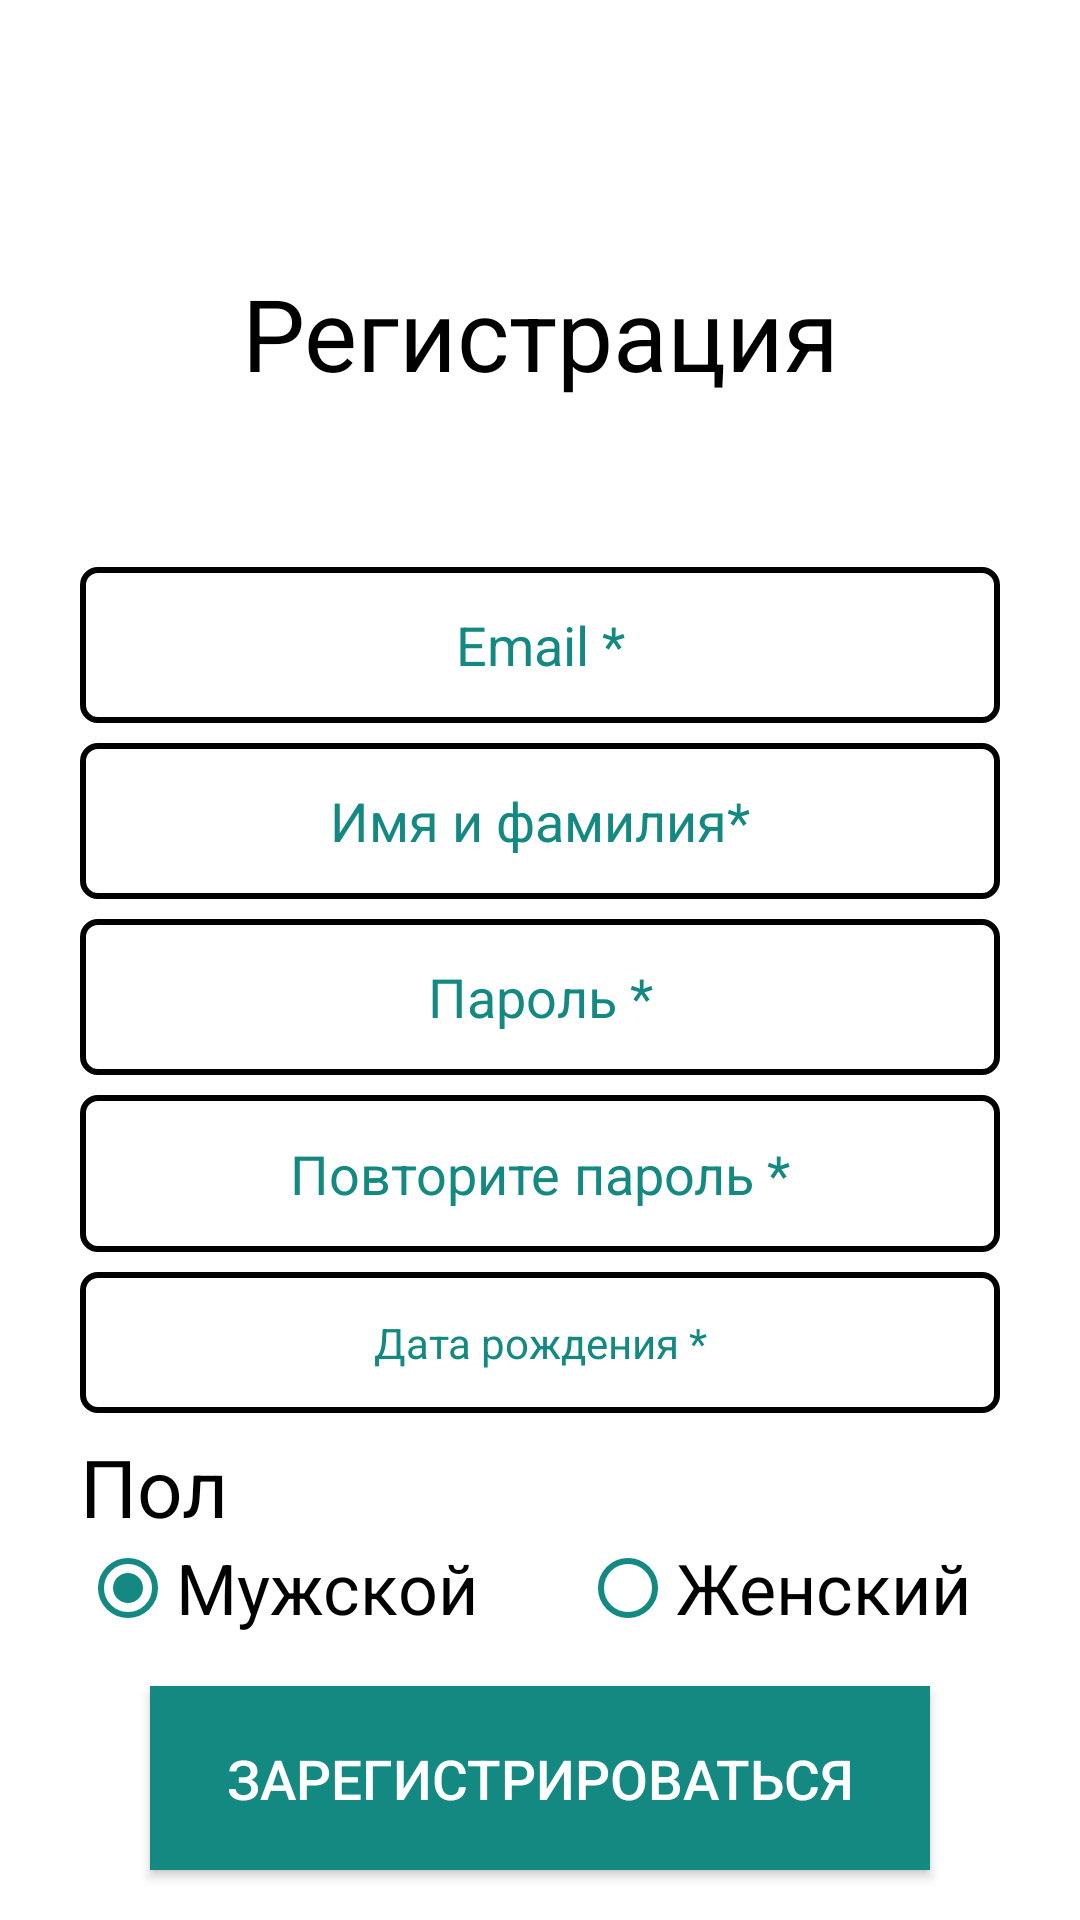

Android layout source for this screen:
<!-- AndroidManifest.xml: application theme Theme.AppCompat.NoActionBar -->
<!-- res/layout/activity_registration.xml -->
<?xml version="1.0" encoding="utf-8"?>
<LinearLayout xmlns:android="http://schemas.android.com/apk/res/android"
    android:layout_width="match_parent"
    android:layout_height="match_parent"
    xmlns:app="http://schemas.android.com/apk/res-auto"
    android:orientation="vertical"
    android:background="@android:color/white">
    <ImageView android:id="@+id/goBack"
        android:layout_width="70px"
        android:layout_height="70px"
        android:src="@drawable/arrow"
        android:layout_marginTop="30px"
        android:layout_marginLeft="40px"
        android:layout_gravity="left"/>
    <TextView
        android:id="@+id/testName"
        android:layout_width="wrap_content"
        android:layout_height="wrap_content"
        android:layout_weight="4"
        android:textSize="100px"
        android:text="@string/registration"
        android:layout_gravity="center"
        android:gravity="center"
        android:textColor="@android:color/black"/>
    <EditText
        android:id="@+id/emailInput"
        android:layout_width="match_parent"
        android:layout_height="wrap_content"
        android:layout_gravity="center"
        android:ems="10"
        android:hint="@string/email"
        android:textColorHint="@color/mainGreen"
        android:textAlignment="center"
        android:layout_weight="1"
        android:textColor="@android:color/black"
        android:inputType="textEmailAddress"
        android:layout_marginRight="80px"
        android:layout_marginLeft="80px"
        android:layout_marginBottom="20px"
        android:background="@drawable/edit_text_border"/>
    <EditText
        android:id="@+id/nameInput"
        android:layout_width="match_parent"
        android:layout_height="wrap_content"
        android:layout_gravity="center"
        android:ems="10"
        android:hint="@string/first_name"
        android:textColorHint="@color/mainGreen"
        android:textAlignment="center"
        android:layout_weight="1"
        android:textColor="@android:color/black"
        android:inputType="textEmailAddress"
        android:layout_marginRight="80px"
        android:layout_marginLeft="80px"
        android:layout_marginBottom="20px"
        android:background="@drawable/edit_text_border"/>
    <EditText
        android:id="@+id/passwordInput"
        android:layout_width="match_parent"
        android:layout_height="wrap_content"
        android:layout_gravity="center"
        android:ems="10"
        android:hint="@string/password"
        android:textColorHint="@color/mainGreen"
        android:textAlignment="center"
        android:layout_weight="1"
        android:textColor="@android:color/black"
        android:inputType="textPassword"
        android:layout_marginRight="80px"
        android:layout_marginLeft="80px"
        android:layout_marginBottom="20px"
        android:background="@drawable/edit_text_border"/>
    <EditText
        android:id="@+id/passwordRepeatInput"
        android:layout_width="match_parent"
        android:layout_height="wrap_content"
        android:layout_gravity="center"
        android:ems="10"
        android:hint="@string/password_repeat"
        android:textColorHint="@color/mainGreen"
        android:textAlignment="center"
        android:layout_weight="1"
        android:textColor="@android:color/black"
        android:inputType="textPassword"
        android:layout_marginRight="80px"
        android:layout_marginLeft="80px"
        android:layout_marginBottom="20px"
        android:background="@drawable/edit_text_border"/>
    <TextView
        android:id="@+id/birthdayInput"
        android:layout_width="match_parent"
        android:layout_height="wrap_content"
        android:layout_gravity="center"
        android:gravity="center"
        android:ems="10"
        android:textColorHint="@color/mainGreen"
        android:hint="@string/birtday"
        android:textAlignment="center"
        android:layout_weight="1"
        android:textColor="@android:color/black"
        android:inputType="date"
        android:layout_marginRight="80px"
        android:layout_marginLeft="80px"
        android:layout_marginBottom="20px"
        android:background="@drawable/edit_text_border"/>
    <TextView
        android:id="@+id/gender"
        android:layout_width="match_parent"
        android:layout_height="wrap_content"
        android:layout_gravity="center"
        android:textSize="80px"
        android:text="@string/gender"
        android:layout_marginRight="80px"
        android:layout_marginLeft="80px"
        android:textColor="@android:color/black"/>
    <RadioGroup
        android:id="@+id/genderSelect"
        android:checkedButton="@+id/MALE"
        android:layout_width="match_parent"
        android:layout_height="wrap_content"
        android:layout_marginRight="80px"
        android:layout_marginLeft="80px"
        android:orientation="horizontal">
        <RadioButton
            android:id="@+id/MALE"
            android:layout_width="500px"
            android:layout_height="match_parent"
            android:buttonTint="@color/mainGreen"
            android:text="@string/male"
            android:textSize="70px"
            android:textColor="@android:color/black"/>
        <RadioButton
            android:id="@+id/FEMALE"
            android:layout_width="match_parent"
            android:layout_height="match_parent"
            android:buttonTint="@color/mainGreen"
            android:text="@string/female"
            android:textSize="70px"
            android:textColor="@android:color/black"/>
    </RadioGroup>
    <Button
        android:id="@+id/register"
        android:layout_width="match_parent"
        android:textSize="55px"
        android:background="@color/mainGreen"
        android:layout_height="100px"
        android:layout_weight="1"
        android:layout_gravity="center"
        android:text="@string/register"
        android:layout_marginRight="150px"
        android:layout_marginLeft="150px"
        android:layout_marginTop="50px"
        android:layout_marginBottom="50px"/>

</LinearLayout>
<!-- resources referenced by this layout -->
<resources>
  <color name="mainGreen">#138982</color>
  <!-- drawable edit_text_border (drawable) -->
  <?xml version="1.0" encoding="utf-8"?>
  <selector xmlns:android="http://schemas.android.com/apk/res/android"
      android:layout_height="wrap_content"
      android:layout_width="wrap_content">
      <item>
          <shape android:shape="rectangle">
              <solid android:color="@android:color/white"/>
              <corners android:radius="5dp" />
              <stroke
                  android:width="2dp"
                  android:color="@android:color/black"
                  />
          </shape>
      </item>
  </selector>
  <string name="birtday">Дата рождения *</string>
  <string name="email">Email *</string>
  <string name="female">Женский</string>
  <string name="first_name">Имя и фамилия*</string>
  <string name="gender">Пол </string>
  <string name="male">Мужской</string>
  <string name="password">Пароль *</string>
  <string name="password_repeat">Повторите пароль *</string>
  <string name="register">Зарегистрироваться</string>
  <string name="registration">Регистрация</string>
</resources>
